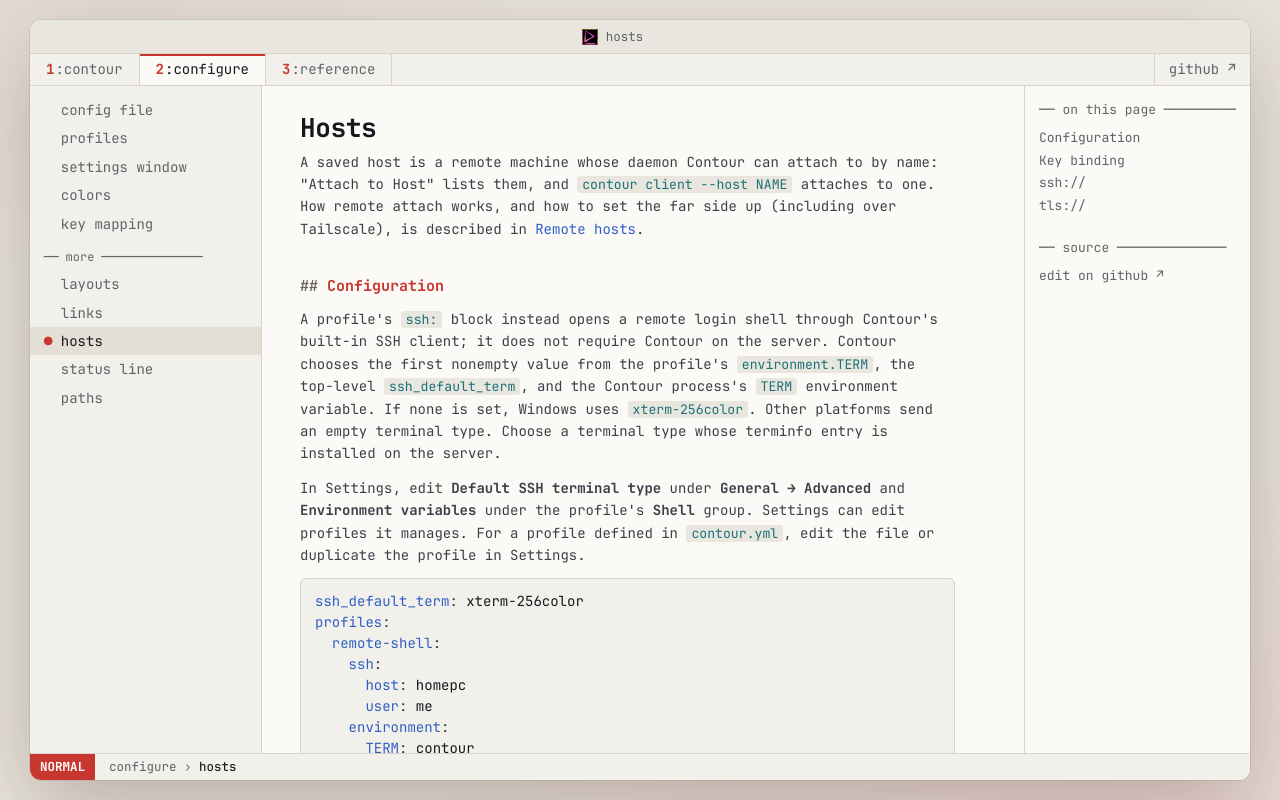

repository: contour-terminal/contour · page: configuration/hosts/index.html · generator: mkdocs

# Hosts

A saved host is a remote machine whose daemon Contour can attach to by name: "Attach to Host"
lists them, and `contour client --host NAME` attaches to one. How remote attach works, and how
to set the far side up (including over Tailscale), is described in
[Remote hosts](../remote-hosts.md).

## Configuration

A profile's `ssh:` block instead opens a remote login shell through Contour's built-in SSH client; it
does not require Contour on the server. Contour chooses the first nonempty value from the profile's
`environment.TERM`, the top-level `ssh_default_term`, and the Contour process's `TERM` environment
variable. If none is set, Windows uses `xterm-256color`. Other platforms send an empty terminal type.
Choose a terminal type whose terminfo entry is installed on the server.

In Settings, edit **Default SSH terminal type** under **General → Advanced** and **Environment
variables** under the profile's **Shell** group. Settings can edit profiles it manages. For a
profile defined in `contour.yml`, edit the file or duplicate the profile in Settings.

```yaml
ssh_default_term: xterm-256color
profiles:
  remote-shell:
    ssh:
      host: homepc
      user: me
    environment:
      TERM: contour
      COLORTERM: truecolor
```

The profile's `environment:` values go to the shell the profile opens. A local shell receives them
directly. For built-in SSH, `TERM` travels in the PTY request. Other entries, such as `COLORTERM`,
are sent as SSH environment requests and may require server permission (for example, OpenSSH's
`AcceptEnv`). Review values in existing profiles before using them with a remote host.

### Connect timeout

`ssh.connect_timeout` limits, in seconds, how long a built-in SSH connection may take to come up: from
the TCP connect through the handshake, authentication and the terminfo installation below to the
started shell. Time spent waiting for you (confirming a new host key, typing a key's passphrase or a
password) does not count. It defaults to `30`; `0` means no limit, and more than `86400` (24 hours)
is taken as `86400`. A connection that runs out of time ends with an error naming the step it was in,
the host and `ssh.connect_timeout`. Once the shell runs, no limit applies. Resolving the host name is
left to the system resolver and its own timeouts.

Authenticating through an SSH agent does not count toward `ssh.connect_timeout` either: an agent may
ask you to approve each use of a key (1Password, Secretive, `ssh-add -c`, a FIDO key waiting for a
touch, gpg-agent asking for its PIN), and Contour cannot tell that wait apart from the host's. The
agent step has its own allowance of 2 minutes (or `connect_timeout`, if that is longer), for all of
the agent's keys together; when it runs out, the connection ends with an error saying the agent did
not finish in time. On Linux, macOS and other Unix systems this also cuts off an agent that never
answers, or an approval left pending. On Windows it does not: there the allowance takes effect only
once the agent has answered, so an agent that never replies, or an approval left pending, is not cut
off. With `connect_timeout: 0` the agent step has no limit either.

```yaml
profiles:
  remote-shell:
    ssh:
      host: homepc
      connect_timeout: 10
```

### Terminfo installation

When a built-in SSH profile connects, Contour first runs a one-off command on a second SSH channel
that compiles Contour's terminfo entry with the remote `tic` and installs it into the remote user's
`~/.terminfo` (`c/contour`, or `63/contour` where the remote's `tic` uses hex-named directories, as
on macOS). The entry stays there; every later connect reinstalls it, which also updates it after a
Contour upgrade. When the install succeeds, the shell starts with `TERM=contour`.

If the remote has no `tic` (for example Alpine without ncurses, or BusyBox), the home directory is
not writable, or anything else fails, the connection proceeds with the terminal type chosen above;
the details go to the SSH log only. The step is bounded by 3 seconds, and never by more than what
is left of `ssh.connect_timeout`. When it times out and the connection is still usable, one line is
shown in the terminal and the shell starts. When the install
leaves the connection unable to open the shell's channel (the host stopped answering while the install
channel was being opened, or while a request was still being sent), the connection ends with an error
that names `ssh.install_terminfo: false`. A host whose install failed, timed out or ended the
connection is skipped for the rest of that Contour run, so connecting again works.

A profile `environment.TERM` set to anything other than `contour` skips the install. To turn it off
for a profile, set `install_terminfo: false` (default `true`); the error message names it as
`ssh.install_terminfo: false`:

```yaml
profiles:
  remote-shell:
    ssh:
      host: homepc
      install_terminfo: false
```

Two kinds of hosts need care:

- Hosts that allow only one session per connection, or that drop the connection after a command, can
  fail to open the shell after the attempt. The error message then says to set
  `ssh.install_terminfo: false`.
- Hosts with a forced command (`ForceCommand`, or `command=` in `authorized_keys`) run that command
  once more on the first connect of a Contour run instead of the install; the install then fails and
  the host is skipped from then on. If that forced command prompts (for example for MFA), turn the
  option off for that profile.

The installed file is a regular terminfo entry; removing `~/.terminfo/*/contour` on the remote undoes it.

### Saved hosts

Hosts are configured under the top-level `hosts` entry, a map of host name to its settings.
Listings are sorted by name.

``` yaml
hosts:
  home:
    url: "ssh://me@homepc"
    remote_command: "/opt/contour/bin/contour daemon --stdio"
    profile: "remote"
  studio:
    url: "tls://studio.tailnet.ts.net:7297"
    token_file: "~/.config/contour/studio.token"
    tls_ca: "~/.config/contour/studio-ca.pem"
```

| Key | Meaning |
| --- | --- |
| `url` | Where the host is: `ssh://[user@]host[:port]` or `tls://host:port`. Required. |
| `token_file` | The file holding the remote daemon's token (`tls://`). Not needed when an SSH key signs in. |
| `tls_ca` | A CA certificate to verify the daemon's TLS certificate against (`tls://`). Without it the daemon is pinned on first use, as ssh does for a host: its certificate's fingerprint is kept in `known_daemons`, and a daemon that presents another one is refused. |
| `identity_file` | The SSH private key that signs in to a `tls://` daemon, instead of the keys of your SSH agent. |
| `remote_command` | Replaces the **whole** command run on the remote side of `ssh://` (default: `contour daemon --stdio`). Use it when `contour` is not on the remote non-interactive `PATH`. It reaches the remote shell verbatim, so quote a path with spaces inside the YAML string yourself (`"'/opt/my apps/contour' daemon --stdio"`). |
| `profile` | The profile the remote sessions are created with; empty selects the default one. |

Paths in `token_file`, `tls_ca` and `identity_file` expand `~` and `${VAR}`, as every path in the configuration does.

## Key binding

The `AttachToHost` action opens a new window attached to the saved host its `name` names, as the
"Attach to Host" entries do; a binding without `name` is skipped.

``` yaml
input_mapping:
  - { mods: [Control, Shift], key: H, action: AttachToHost, name: home }
```

A host is attached like a launch against its daemon: one window, which shows the first workspace of the daemon
no window shows (else a new one) and switches between the daemon's other workspaces in place. `contour client --host
NAME --workspace W` shows the workspace `W` first. A window that is already open can move to a saved host
with the `SwitchToDaemon` and `OpenDaemon` actions, which take `host: NAME`; see
[Key Mapping](key-mapping.md#switching-daemons-and-workspaces).

## `ssh://`

``` yaml
hosts:
  home:
    url: "ssh://me@homepc:2222"
```

Contour runs `ssh <target> contour daemon --stdio`; ssh does the authentication, with keys or an
agent only (no password or host-key prompt is answered from the GUI). The user and the port are
optional; ssh's own configuration (`~/.ssh/config`) applies as usual. A host or user that begins
with `-` is refused.

## `tls://`

``` yaml
hosts:
  studio:
    url: "tls://studio.tailnet.ts.net:7297"
    token_file: "~/.config/contour/studio.token"
```

A `tls://` host needs nothing beyond its `url`: it signs in with the keys of your SSH agent, or with its
`identity_file` (best loaded into the agent with `ssh-add` when it has a passphrase, as the daemon waits only 20
seconds for the sign-in), when the daemon authorizes keys, and with its `token_file` otherwise. The first time a
daemon without a `tls_ca` is met, a dialog (a question on the terminal, for the control commands) shows its
fingerprint to compare with what `contour daemon status` prints on that machine, and asks whether to trust
it; where nobody can be asked, it is refused unless the fingerprint is given (`--daemon-fingerprint`). A trusted
daemon is pinned, and one that later presents another certificate is refused, never asked about. After a daemon was reinstalled,
`contour daemon forget-pin HOST:PORT` forgets the old pin. The port is required, and a `tls://` URL
takes no user.

An entry that cannot be used — no `url`, or a malformed one — is
reported in the log and skipped; the other hosts still load.
